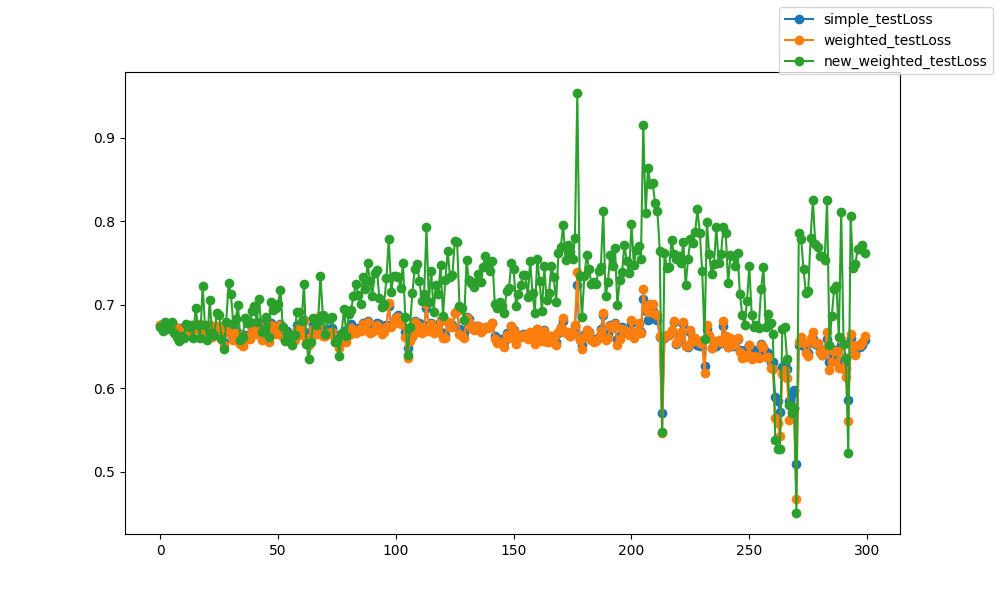

Values plotted in this chart, from the file beside it:
epoch, epoch, simple_testLoss, weighted_testLoss, new_weighted_testLoss
0, 0, 0.6756, 0.6756, 0.6736
1, 1, 0.6761, 0.6761, 0.6688
2, 2, 0.6766, 0.6766, 0.6793
3, 3, 0.6767, 0.6767, 0.6715
4, 4, 0.6776, 0.6777, 0.6734
5, 5, 0.6765, 0.6766, 0.679
6, 6, 0.6746, 0.6745, 0.6669
7, 7, 0.6712, 0.6711, 0.6613
8, 8, 0.6704, 0.6703, 0.6572
9, 9, 0.6718, 0.6717, 0.6622
10, 10, 0.6706, 0.6704, 0.6609
11, 11, 0.6731, 0.6732, 0.6774
12, 12, 0.6689, 0.6688, 0.674
13, 13, 0.6689, 0.6684, 0.6764
14, 14, 0.6718, 0.6714, 0.6603
15, 15, 0.6771, 0.6775, 0.6962
16, 16, 0.6709, 0.6712, 0.6755
17, 17, 0.6766, 0.6766, 0.6609
18, 18, 0.6729, 0.6738, 0.723
19, 19, 0.6706, 0.671, 0.6757
20, 20, 0.6679, 0.6679, 0.6576
21, 21, 0.6763, 0.6765, 0.706
22, 22, 0.6629, 0.6621, 0.6664
23, 23, 0.6698, 0.6699, 0.6641
24, 24, 0.6732, 0.6745, 0.6907
25, 25, 0.6733, 0.6743, 0.6878
26, 26, 0.6638, 0.664, 0.6594
27, 27, 0.6554, 0.6518, 0.6468
28, 28, 0.6687, 0.667, 0.6791
29, 29, 0.6731, 0.6758, 0.7258
30, 30, 0.6655, 0.6666, 0.713
31, 31, 0.6597, 0.658, 0.6774
32, 32, 0.6686, 0.6663, 0.683
33, 33, 0.6667, 0.6657, 0.7
34, 34, 0.6574, 0.6532, 0.6577
35, 35, 0.6554, 0.6511, 0.6618
36, 36, 0.6641, 0.6612, 0.6839
37, 37, 0.6623, 0.6593, 0.6784
38, 38, 0.6627, 0.6593, 0.6795
39, 39, 0.6714, 0.6689, 0.6929
40, 40, 0.6721, 0.67, 0.6985
41, 41, 0.6682, 0.6646, 0.68
42, 42, 0.6779, 0.6764, 0.7069
43, 43, 0.6618, 0.6574, 0.6681
44, 44, 0.665, 0.6605, 0.6711
45, 45, 0.6738, 0.6698, 0.6856
46, 46, 0.6617, 0.6558, 0.6617
47, 47, 0.6784, 0.6754, 0.703
48, 48, 0.673, 0.6692, 0.6936
49, 49, 0.6684, 0.6651, 0.6967
50, 50, 0.6718, 0.6688, 0.7016
51, 51, 0.6771, 0.6757, 0.718
52, 52, 0.6676, 0.6616, 0.6736
53, 53, 0.6665, 0.6587, 0.6564
54, 54, 0.6683, 0.6617, 0.6662
55, 55, 0.6625, 0.6553, 0.6576
56, 56, 0.6622, 0.6546, 0.652
57, 57, 0.6646, 0.658, 0.6638
58, 58, 0.6755, 0.6709, 0.6917
59, 59, 0.6735, 0.6695, 0.6921
... 240 more rows
